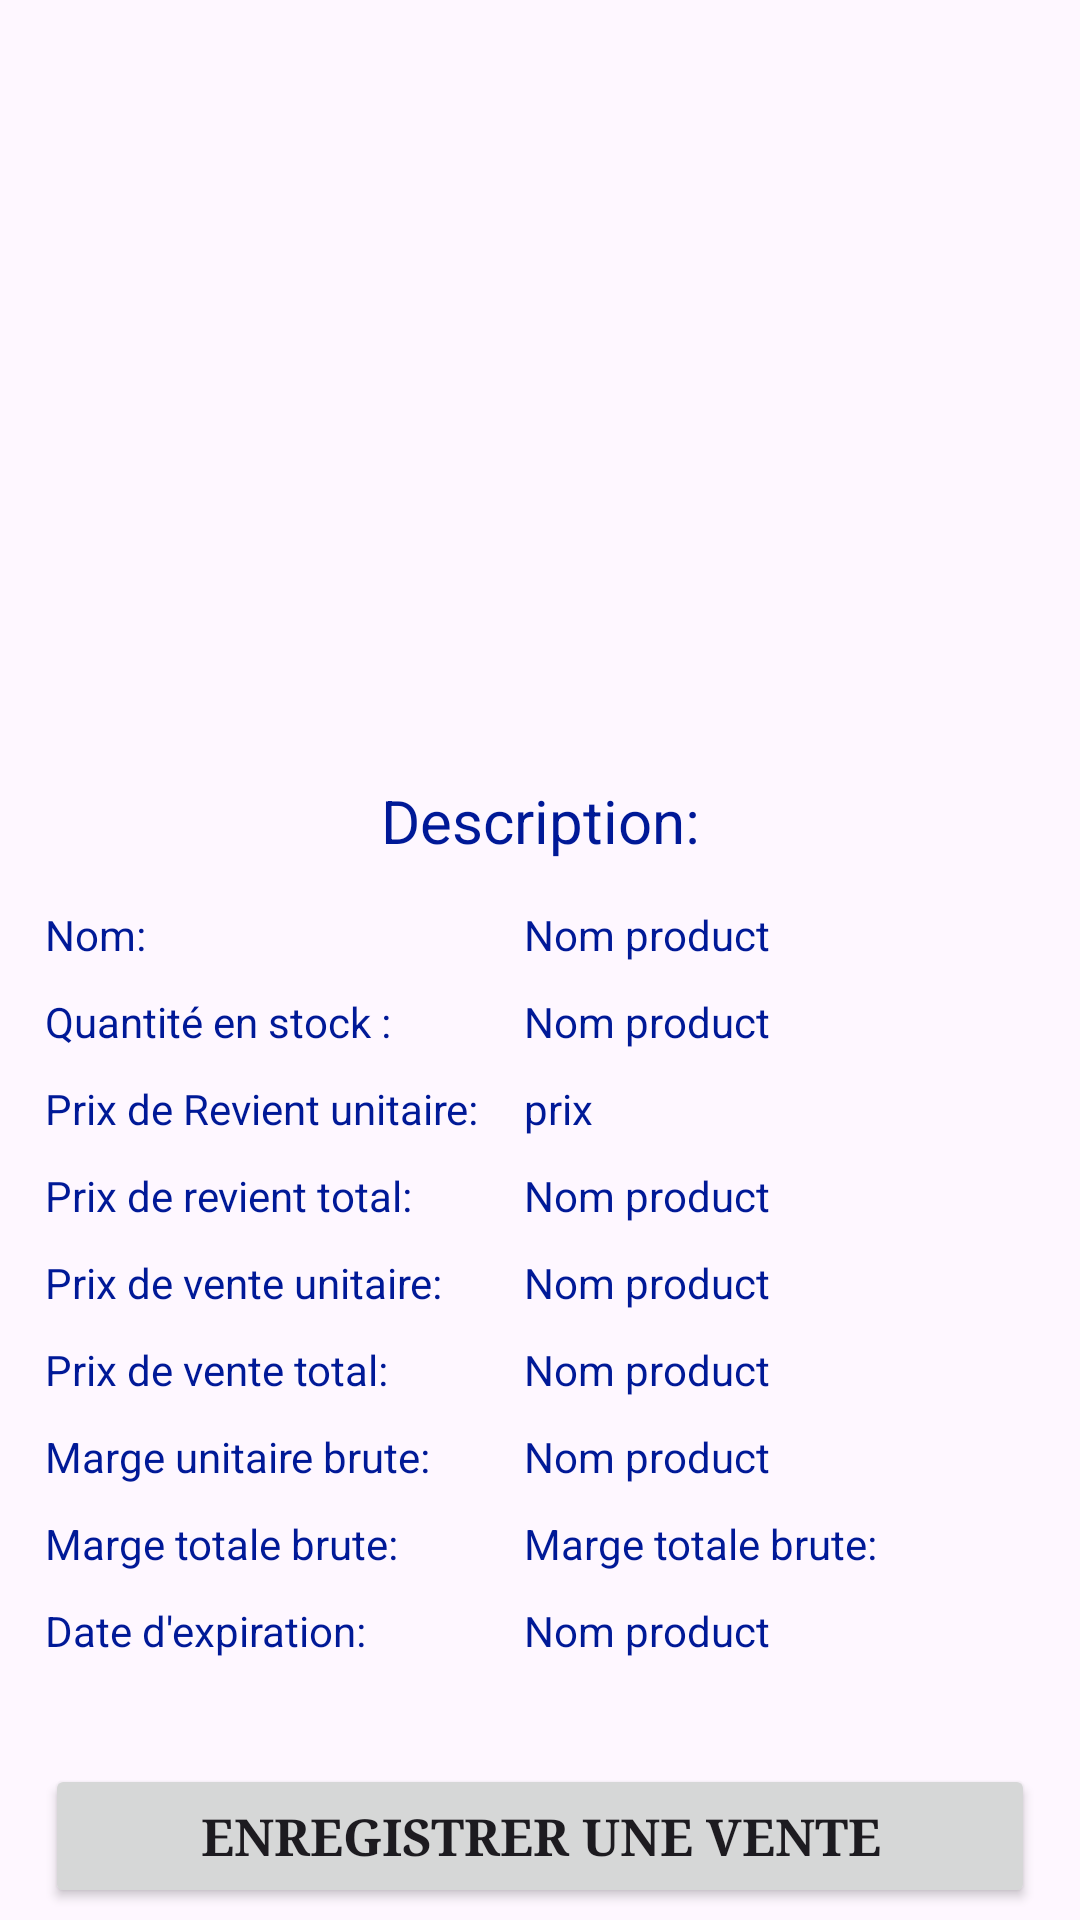

Write the Android layout XML for this screen, with the resource values it uses.
<!-- AndroidManifest.xml: application theme Theme.ABAHZ -->
<!-- res/layout/activity_detail.xml -->
<?xml version="1.0" encoding="utf-8"?>
<ScrollView xmlns:android="http://schemas.android.com/apk/res/android"
    xmlns:app="http://schemas.android.com/apk/res-auto"
    xmlns:tools="http://schemas.android.com/tools"
    android:layout_width="match_parent"
    android:layout_height="match_parent"
    android:orientation="vertical"
    tools:context=".DetailActivity">

    <LinearLayout
        android:layout_width="match_parent"
        android:layout_height="wrap_content"
        android:orientation="vertical">

        <ImageView
            android:id="@+id/detail_image"
            android:layout_width="match_parent"
            android:layout_height="250dp"
            android:src="@drawable/baseline_add_photo_alternate_24"/>

        <TableLayout
            android:layout_width="match_parent"
            android:layout_height="wrap_content"
            android:stretchColumns="2">

            <TableRow>

                <TextView
                    android:id="@+id/descTv"
                    android:layout_width="match_parent"
                    android:layout_height="wrap_content"
                    android:layout_span="3"
                    android:layout_weight="1"
                    android:gravity="top|center"
                    android:textSize="20sp"
                    android:padding="10dp"
                    android:text="Description:"
                    android:textColor="@color/blue" />

            </TableRow>



            <TableRow>

                <TextView
                    android:layout_width="match_parent"
                    android:layout_height="wrap_content"
                    android:padding="5dp"
                    android:layout_marginStart="10dp"
                    android:text="Nom:"
                    android:textColor="@color/blue" />

                <TextView
                    android:id="@+id/detail_name"
                    android:layout_width="match_parent"
                    android:layout_height="wrap_content"
                    android:padding="5dp"
                    android:layout_marginStart="5dp"
                    android:text="Nom product"
                    android:layout_weight="1"
                    android:textColor="@color/blue" />

            </TableRow>

            <TableRow>

                <TextView
                    android:layout_width="match_parent"
                    android:layout_height="wrap_content"
                    android:padding="5dp"
                    android:layout_marginStart="10dp"
                    android:text="Quantité en stock :"
                    android:textColor="@color/blue" />

                <TextView
                    android:id="@+id/detail_qteS"
                    android:layout_width="match_parent"
                    android:layout_height="wrap_content"
                    android:padding="5dp"
                    android:layout_marginStart="5dp"
                    android:text="Nom product"
                    android:layout_weight="1"
                    android:textColor="@color/blue" />

            </TableRow>

            <TableRow>

                <TextView
                    android:layout_width="match_parent"
                    android:layout_height="wrap_content"
                    android:padding="5dp"
                    android:layout_marginStart="10dp"
                    android:text="Prix de Revient unitaire:"
                    android:textColor="@color/blue" />

                <TextView
                    android:id="@+id/detail_prixAu"
                    android:layout_width="match_parent"
                    android:layout_height="wrap_content"
                    android:padding="5dp"
                    android:layout_marginStart="5dp"
                    android:text="prix"
                    android:layout_weight="1"
                    android:textColor="@color/blue" />

            </TableRow>

            <TableRow>

                <TextView
                    android:layout_width="match_parent"
                    android:layout_height="wrap_content"
                    android:padding="5dp"
                    android:layout_marginStart="10dp"
                    android:text="Prix de revient total:"
                    android:textColor="@color/blue" />

                <TextView
                    android:id="@+id/detail_priAt"
                    android:layout_width="match_parent"
                    android:layout_height="wrap_content"
                    android:padding="5dp"
                    android:layout_marginStart="5dp"
                    android:text="Nom product"
                    android:layout_weight="1"
                    android:textColor="@color/blue" />

            </TableRow>

            <TableRow>

                <TextView
                    android:layout_width="match_parent"
                    android:layout_height="wrap_content"
                    android:padding="5dp"
                    android:layout_marginStart="10dp"
                    android:text="Prix de vente unitaire:"
                    android:textColor="@color/blue" />

                <TextView
                    android:id="@+id/detail_prixVu"
                    android:layout_width="match_parent"
                    android:layout_height="wrap_content"
                    android:padding="5dp"
                    android:layout_marginStart="5dp"
                    android:text="Nom product"
                    android:layout_weight="1"
                    android:textColor="@color/blue" />

            </TableRow>

            <TableRow>

                <TextView
                    android:layout_width="match_parent"
                    android:layout_height="wrap_content"
                    android:padding="5dp"
                    android:layout_marginStart="10dp"
                    android:text="Prix de vente total:"
                    android:textColor="@color/blue" />

                <TextView
                    android:id="@+id/detail_priVt"
                    android:layout_width="match_parent"
                    android:layout_height="wrap_content"
                    android:padding="5dp"
                    android:layout_marginStart="5dp"
                    android:text="Nom product"
                    android:layout_weight="1"
                    android:textColor="@color/blue" />

            </TableRow>

            <TableRow>

                <TextView
                    android:layout_width="match_parent"
                    android:layout_height="wrap_content"
                    android:padding="5dp"
                    android:layout_marginStart="10dp"
                    android:text="Marge unitaire brute:"
                    android:textColor="@color/blue" />

                <TextView
                    android:id="@+id/detail_margeU"
                    android:layout_width="match_parent"
                    android:layout_height="wrap_content"
                    android:padding="5dp"
                    android:layout_marginStart="5dp"
                    android:text="Nom product"
                    android:layout_weight="1"
                    android:textColor="@color/blue" />

            </TableRow>

            <TableRow>

                <TextView
                    android:layout_width="match_parent"
                    android:layout_height="wrap_content"
                    android:padding="5dp"
                    android:layout_marginStart="10dp"
                    android:text="Marge totale brute:"
                    android:textColor="@color/blue" />

                <TextView
                    android:id="@+id/detail_margeT"
                    android:layout_width="match_parent"
                    android:layout_height="wrap_content"
                    android:padding="5dp"
                    android:layout_marginStart="5dp"
                    android:text="Marge totale brute:"
                    android:layout_weight="1"
                    android:textColor="@color/blue" />

            </TableRow>

            <TableRow>

                <TextView
                    android:layout_width="match_parent"
                    android:layout_height="wrap_content"
                    android:padding="5dp"
                    android:layout_marginStart="10dp"
                    android:text="Date d'expiration:"
                    android:textColor="@color/blue" />

                <TextView
                    android:id="@+id/detail_date"
                    android:layout_width="match_parent"
                    android:layout_height="wrap_content"
                    android:padding="5dp"
                    android:layout_marginStart="5dp"
                    android:text="Nom product"
                    android:layout_weight="1"
                    android:textColor="@color/blue" />

            </TableRow>


        </TableLayout>

        <Button
            android:id="@+id/recordBtn"
            android:layout_width="match_parent"
            android:layout_height="wrap_content"
            android:layout_marginHorizontal="15dp"
            android:layout_marginTop="30dp"
            android:text="Enregistrer une vente"
            android:textSize="17sp"
            android:fontFamily="serif"
            android:textStyle="bold"/>


    </LinearLayout>

</ScrollView>
<!-- resources referenced by this layout -->
<resources>
  <color name="blue">#001997</color>
  <style name="Theme.ABAHZ" parent="Base.Theme.ABAHZ" />
  <style name="Base.Theme.ABAHZ" parent="Theme.Material3.DayNight.NoActionBar">
          
          
  
          
          <item name="android:statusBarColor">@color/blue</item>
          
  
      </style>
</resources>
